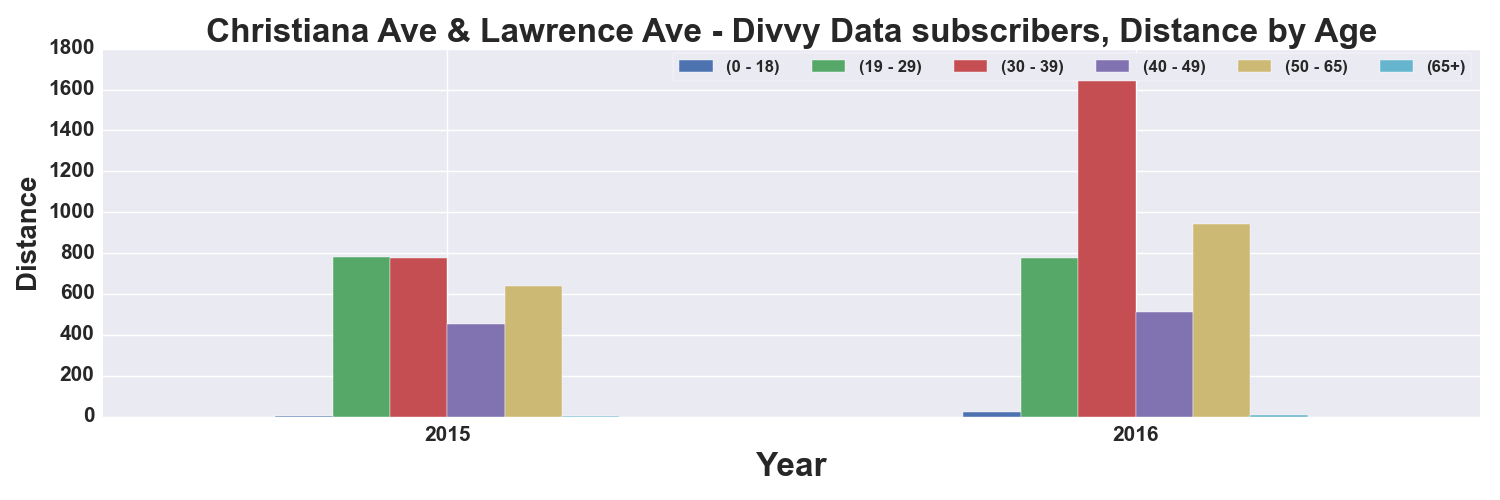

Source data for this figure (header and first rows):
, START TIME YEAR, DISTANCE_Miles, DISTANCE_Miles, DISTANCE_Miles, DISTANCE_Miles, DISTANCE_Miles, DISTANCE_Miles
AGE_GROUP, , 0 - 18, 19 - 29, 30 - 39, 40 - 49, 50 - 65, 65+
0, 2015, 3.893, 783.1, 775.7, 450.7, 639.1, 1.72
1, 2016, 23.67, 776.8, 1746, 514, 944, 8.087
